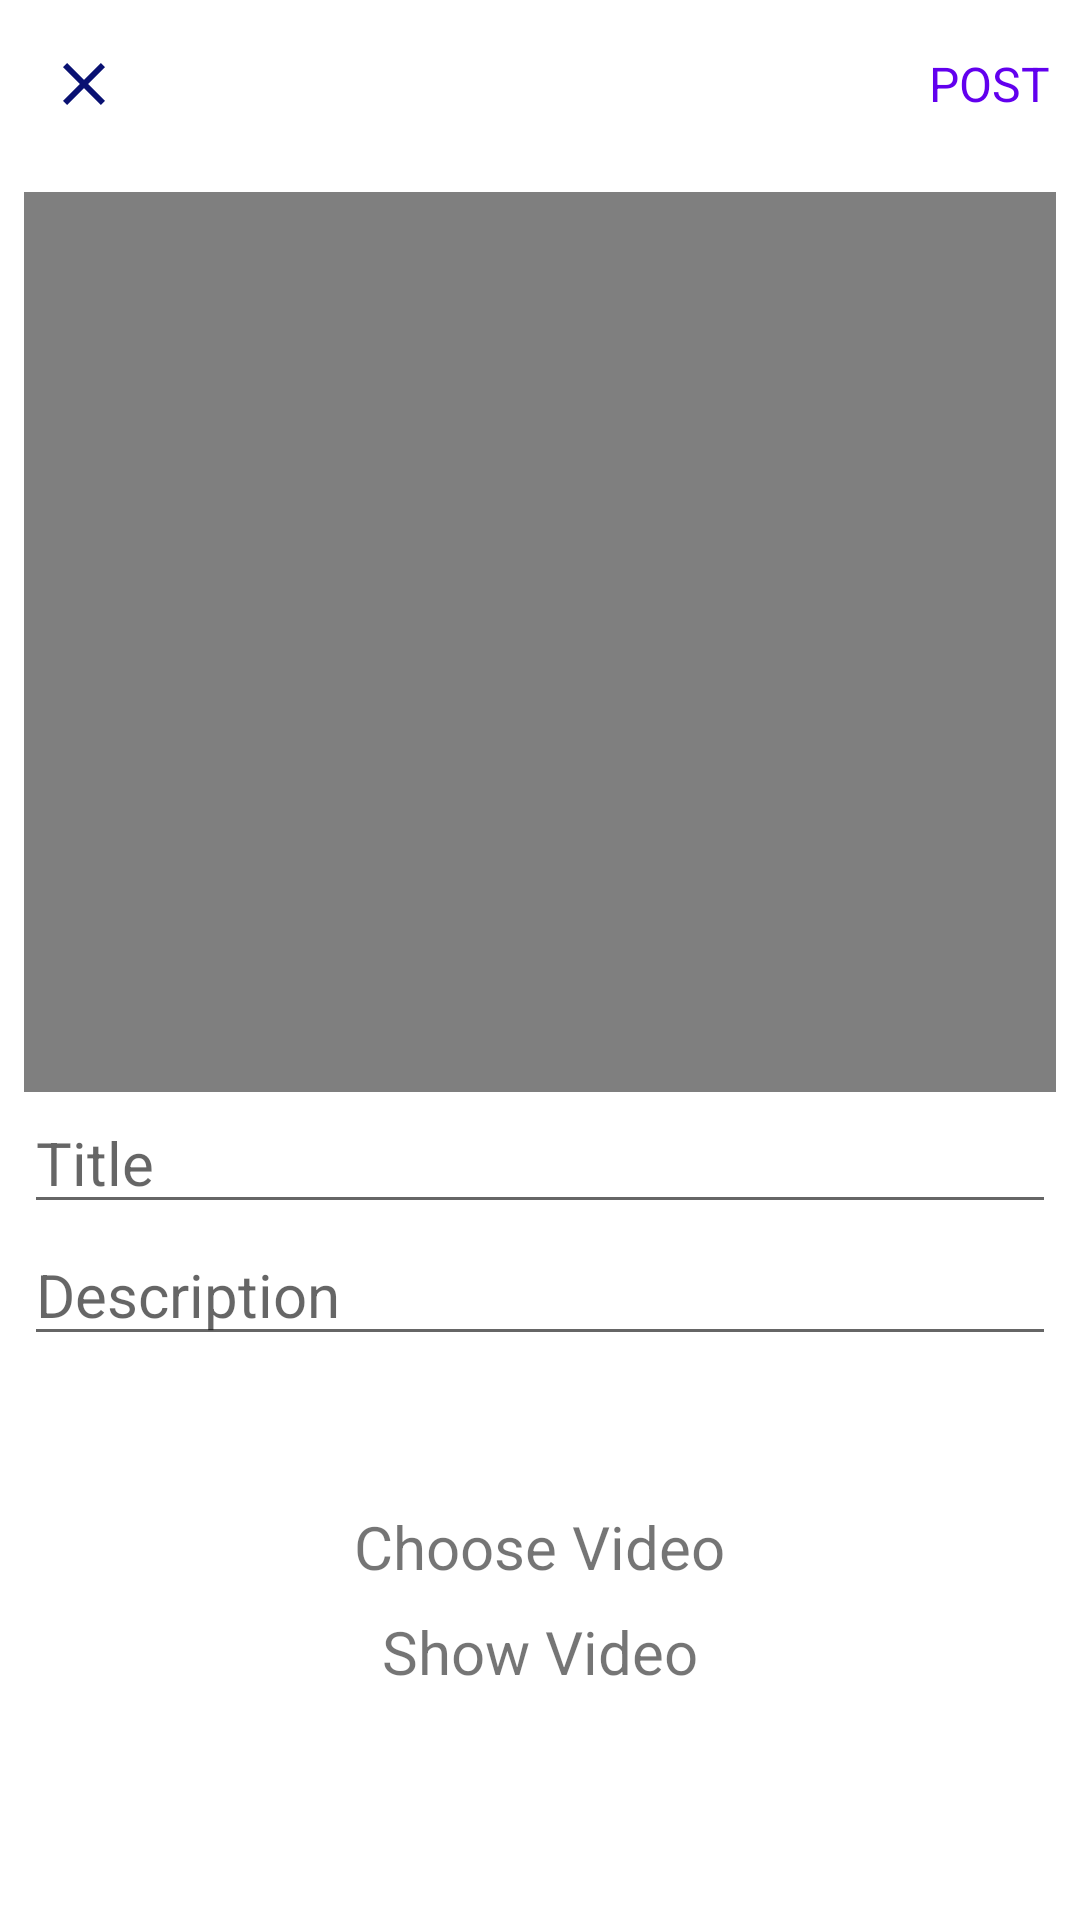

Reconstruct the res/layout file that produces this screen, plus the resources it refers to.
<!-- AndroidManifest.xml: application theme Theme.VideoHub -->
<!-- res/layout/activity_post.xml -->
<?xml version="1.0" encoding="utf-8"?>
<LinearLayout xmlns:android="http://schemas.android.com/apk/res/android"
    xmlns:app="http://schemas.android.com/apk/res-auto"
    xmlns:tools="http://schemas.android.com/tools"
    android:layout_width="match_parent"
    android:layout_height="match_parent"
    tools:context=".pages.PostActivity"
    android:orientation="vertical"
    android:layout_marginBottom="-5dp">

    <com.google.android.material.appbar.AppBarLayout
        android:layout_width="match_parent"
        android:layout_height="wrap_content"
        android:background="?android:attr/windowBackground"
        android:id="@+id/barUpload">
    <androidx.appcompat.widget.Toolbar
        android:layout_width="match_parent"
        android:layout_height="wrap_content">

        <RelativeLayout
            android:layout_width="match_parent"
            android:layout_height="wrap_content">
            <ImageView
                android:layout_width="wrap_content"
                android:layout_height="wrap_content"
                android:layout_alignParentStart="true"
                android:src="@drawable/ic_close"
                android:id="@+id/ivCloseUpload"/>
            <TextView
                android:layout_width="wrap_content"
                android:layout_height="wrap_content"
                android:text="POST"
                android:textSize="16sp"
                android:layout_marginEnd="10dp"
                android:layout_centerVertical="true"
                android:textColor="@color/design_default_color_primary"
                android:layout_alignParentEnd="true"
                android:src="@drawable/ic_id_login"
                android:id="@+id/tvPostUpload"/>



        </RelativeLayout>

    </androidx.appcompat.widget.Toolbar>
    </com.google.android.material.appbar.AppBarLayout>

    <LinearLayout
        android:layout_width="match_parent"
        android:layout_height="wrap_content"
        android:padding="8dp"
        android:orientation="vertical">

        <VideoView
            android:layout_width="match_parent"
            android:layout_height="300dp"
            android:scaleType="centerInside"
            android:layout_gravity="center"
            android:src="@mipmap/ic_launcher"
            android:id="@+id/vvAddedVideoUpload"/>

        <EditText
            android:layout_width="match_parent"
            android:layout_height="wrap_content"
            android:hint="Title"
            android:textSize="20sp"
            android:id="@+id/etTitleUpload"/>
        <EditText
            android:layout_width="match_parent"
            android:layout_height="wrap_content"
            android:hint="Description"
            android:textSize="20sp"
            android:id="@+id/etDescriptionUpload"/>

        <TextView
            android:id="@+id/tvChooseUpload"
            android:layout_width="wrap_content"
            android:layout_height="wrap_content"
            android:layout_gravity="center"
            android:onClick="ChooseVideo"
            android:paddingTop="50dp"
            android:text="Choose Video"
            android:textSize="20sp" />
        <TextView
            android:layout_width="wrap_content"
            android:layout_height="wrap_content"
            android:text="Show Video"
            android:textSize="20sp"
            android:paddingTop="8dp"
            android:layout_gravity="center"
            android:id="@+id/tvShowUpload"/>
        <ProgressBar
            android:layout_width="match_parent"
            android:layout_height="90dp"
            style="@style/Widget.AppCompat.ProgressBar.Horizontal"
            android:indeterminate="true"
            android:paddingTop="50dp"
            android:indeterminateTint="@color/light_blue_900"
            android:visibility="invisible"
            android:id="@+id/progressBUpload"/>




    </LinearLayout>


    <com.google.android.material.bottomnavigation.BottomNavigationView
        android:id="@+id/bottomNvPost"
        android:layout_width="match_parent"
        android:layout_height="match_parent"
        app:itemBackground="@color/design_default_color_primary"
        app:itemIconTint="@drawable/selector"
        app:itemTextColor="@drawable/selector"
        app:menu="@menu/menu_navigation"/>

</LinearLayout>
<!-- resources referenced by this layout -->
<resources>
  <color name="light_blue_900">#FF01579B</color>
  <!-- drawable ic_close (drawable) -->
  <vector android:height="24dp" android:tint="#091172"
      android:viewportHeight="24" android:viewportWidth="24"
      android:width="24dp" xmlns:android="http://schemas.android.com/apk/res/android">
      <path android:fillColor="@android:color/white" android:pathData="M19,6.41L17.59,5 12,10.59 6.41,5 5,6.41 10.59,12 5,17.59 6.41,19 12,13.41 17.59,19 19,17.59 13.41,12z"/>
  </vector>
  <!-- drawable ic_id_login (drawable) -->
  <vector android:height="24dp" android:tint="#FD00029F"
      android:viewportHeight="24" android:viewportWidth="24"
      android:width="24dp" xmlns:android="http://schemas.android.com/apk/res/android">
      <path android:fillColor="@android:color/white" android:pathData="M12,5.9c1.16,0 2.1,0.94 2.1,2.1s-0.94,2.1 -2.1,2.1S9.9,9.16 9.9,8s0.94,-2.1 2.1,-2.1m0,9c2.97,0 6.1,1.46 6.1,2.1v1.1L5.9,18.1L5.9,17c0,-0.64 3.13,-2.1 6.1,-2.1M12,4C9.79,4 8,5.79 8,8s1.79,4 4,4 4,-1.79 4,-4 -1.79,-4 -4,-4zM12,13c-2.67,0 -8,1.34 -8,4v3h16v-3c0,-2.66 -5.33,-4 -8,-4z"/>
  </vector>
  <style name="Theme.VideoHub" parent="Theme.MaterialComponents.DayNight.DarkActionBar">
          
          <item name="colorPrimary">@color/purple_500</item>
          <item name="colorPrimaryVariant">@color/purple_700</item>
          <item name="colorOnPrimary">@color/white</item>
          
          <item name="colorSecondary">@color/teal_200</item>
          <item name="colorSecondaryVariant">@color/teal_700</item>
          <item name="colorOnSecondary">@color/black</item>
          
          <item name="android:statusBarColor" tools:targetApi="l">?attr/colorPrimaryVariant</item>
          
          <item name="android:windowNoTitle">true</item>
          <item name="android:windowActionBar">false</item>
          <item name="android:windowFullscreen">true</item>
          <item name="android:windowContentOverlay">@null</item>
          <item name="windowActionBar">false</item>
          <item name="windowNoTitle">true</item>
  
      </style>
  <color name="purple_500">#FF6200EE</color>
  <color name="purple_700">#FF3700B3</color>
  <color name="white">#FFFFFFFF</color>
  <color name="teal_200">#FF03DAC5</color>
  <color name="teal_700">#002553</color>
  <color name="black">#FF000000</color>
</resources>
